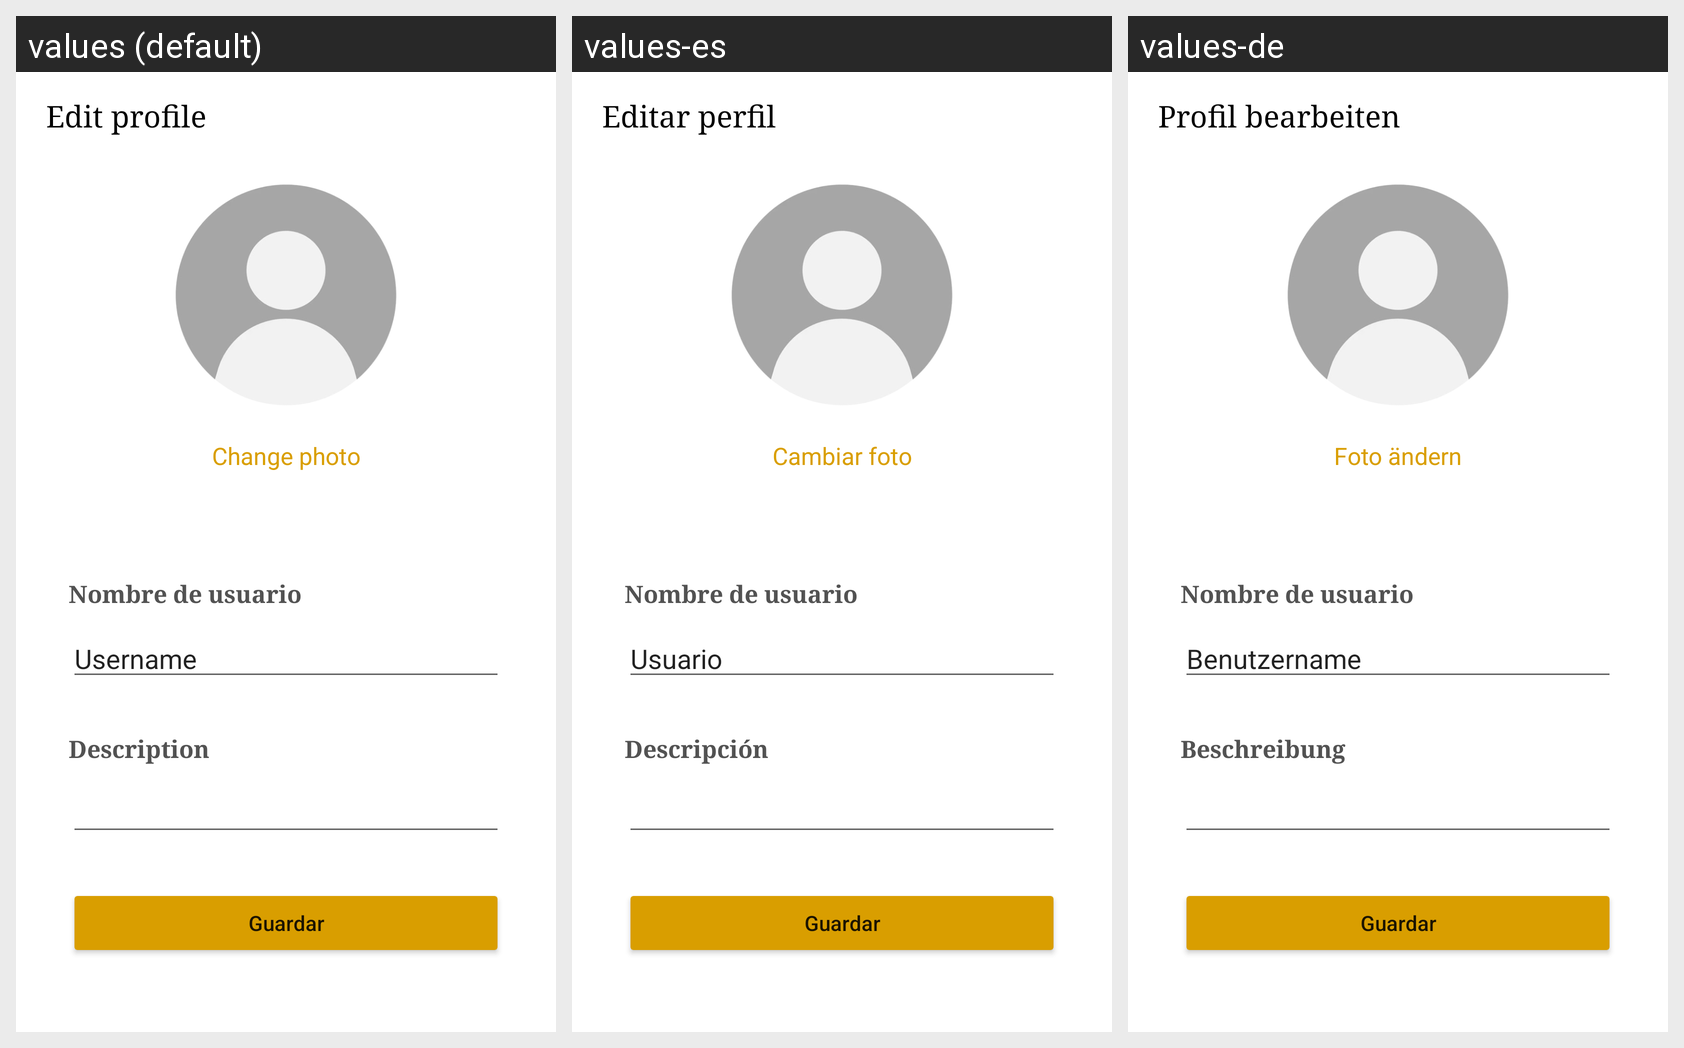

The Android screen above is rendered under several locales of the same app. Produce the string resources it draws, with the default and per-locale values.
Android screen res/layout/fragment_profile.xml rendered under 3 locales, left to right: values (default), values-es, values-de. Device: Nexus 5 (rendered at 1080×1920; each locale shown at half size, 540×960, under a caption strip naming it); theme Theme.Sashat.
Strings drawn on this screen, with the default value and each locale's value (text and hints the layout hard-codes, and strings that could not be matched under every locale, appear in the picture but are not listed):

edit_profile
  values: Edit profile
  values-es: Editar perfil
  values-de: Profil bearbeiten

username
  values: Username
  values-es: Usuario
  values-de: Benutzername

description
  values: Description
  values-es: Descripción
  values-de: Beschreibung

change_photo
  values: Change photo
  values-es: Cambiar foto
  values-de: Foto ändern
